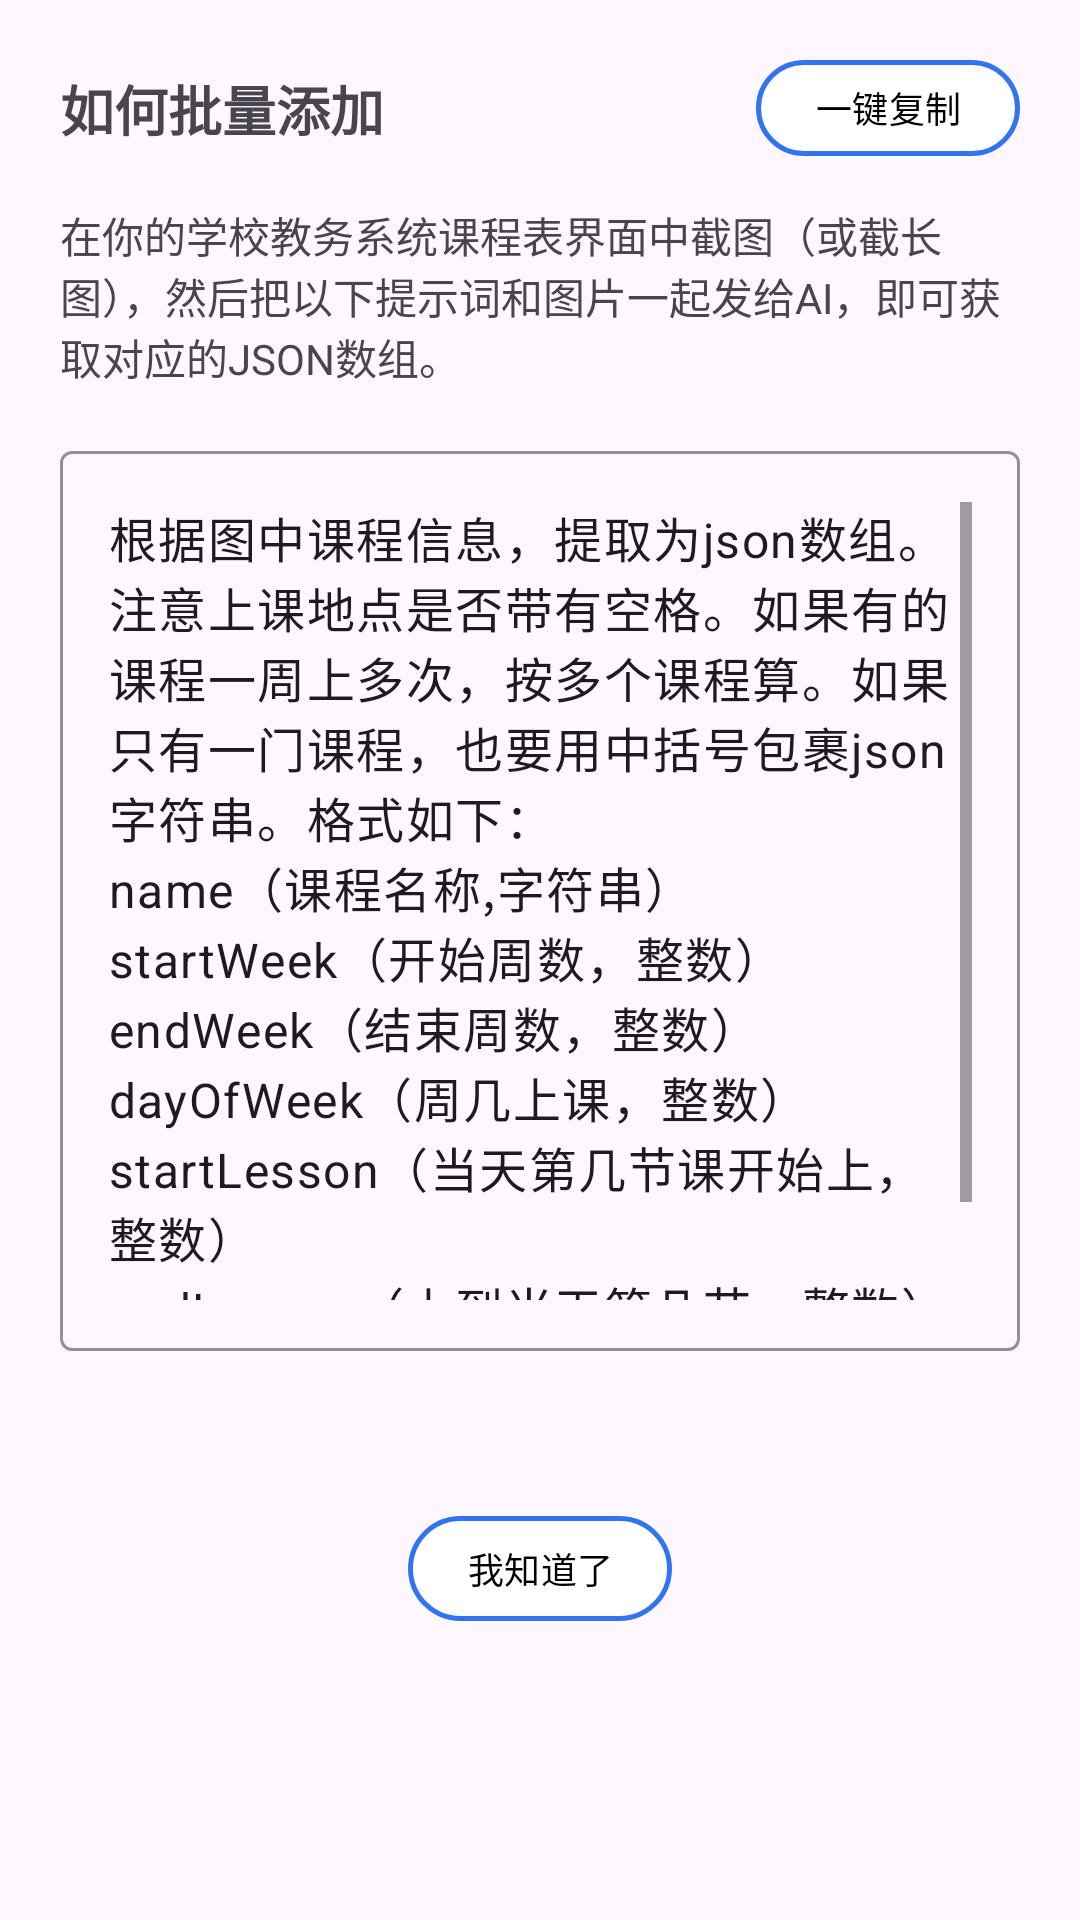

Reconstruct the res/layout file that produces this screen, plus the resources it refers to.
<!-- AndroidManifest.xml: application theme Theme.ClassSchedule -->
<!-- res/layout/dialog_how_to_batch_add_course.xml -->
<?xml version="1.0" encoding="utf-8"?>
<LinearLayout xmlns:android="http://schemas.android.com/apk/res/android"
              xmlns:app="http://schemas.android.com/apk/res-auto"
              android:layout_width="match_parent" android:layout_height="match_parent"
              android:orientation="vertical"
              android:padding="20dp"
              android:layout_marginBottom="16dp">
    <androidx.constraintlayout.widget.ConstraintLayout
            android:layout_width="match_parent"
            android:layout_height="wrap_content"
            android:layout_marginBottom="16dp">
        
        <TextView
                android:id="@+id/tv_add_course_dialog_title"
                android:layout_width="wrap_content"
                android:layout_height="wrap_content"
                android:text="@string/how_to_batch_add_course"
                android:textSize="18sp"
                android:textStyle="bold"
                app:layout_constraintStart_toStartOf="parent"
                app:layout_constraintTop_toTopOf="parent"
                app:layout_constraintBottom_toBottomOf="parent"/>
        
        <com.google.android.material.button.MaterialButton
                android:id="@+id/btn_click_to_copy"
                style="@style/Widget.Material3.Button.OutlinedButton"
                android:layout_width="wrap_content"
                android:layout_height="wrap_content"
                android:text="@string/click_to_copy"
                android:textSize="12sp"
                android:textColor="@color/black"
                android:paddingHorizontal="10dp"
                android:minHeight="32dp"
                android:insetTop="0dp"
                android:insetBottom="0dp"
                app:cornerRadius="20dp"
                app:strokeColor="@color/main_theme"
                app:strokeWidth="1.5dp"
                app:backgroundTint="@color/white"
                app:rippleColor="#20000000"
                app:layout_constraintEnd_toEndOf="parent"
                app:layout_constraintTop_toTopOf="@id/tv_add_course_dialog_title"
                app:layout_constraintBottom_toBottomOf="@id/tv_add_course_dialog_title"/>
    </androidx.constraintlayout.widget.ConstraintLayout>
    <TextView android:layout_width="match_parent" android:layout_height="wrap_content"
              android:text="@string/introduction_to_how_to_batch_add_course"/>
    <LinearLayout android:layout_width="match_parent" android:layout_height="wrap_content"
                  android:orientation="vertical"
                  android:gravity="center">
        
        <com.google.android.material.textfield.TextInputLayout
                android:id="@+id/til_batch_input"
                style="@style/Widget.Material3.TextInputLayout.OutlinedBox"
                android:layout_width="match_parent"
                android:layout_height="wrap_content"
                android:layout_marginTop="16dp"
                android:hint=""
                app:boxStrokeColor="@color/main_theme"
                app:hintTextColor="@color/light_gray">
            <com.google.android.material.textfield.TextInputEditText
                    android:id="@+id/et_batch_input"
                    android:layout_width="match_parent"
                    android:layout_height="300dp"
                    android:gravity="top"
                    android:text="@string/prompt"
                    android:inputType="none"
                    android:editable="false"
                    android:textIsSelectable="true"
                    android:focusable="true"
                    android:focusableInTouchMode="true"
                    android:scrollbars="vertical"/>
        </com.google.android.material.textfield.TextInputLayout>
        <TextView android:layout_width="match_parent" android:layout_height="50dp"/>
        <com.google.android.material.button.MaterialButton
                android:id="@+id/btn_i_got_it"
                style="@style/Widget.Material3.Button.OutlinedButton"
                android:layout_width="wrap_content"
                android:layout_height="wrap_content"
                android:text="@string/i_got_it"
                android:textSize="12sp"
                android:textColor="@color/black"
                android:paddingHorizontal="10dp"
                android:minHeight="40dp"
                android:insetTop="5dp"
                android:insetBottom="0dp"
                app:cornerRadius="20dp"
                app:strokeColor="@color/main_theme"
                app:strokeWidth="1.5dp"
                app:backgroundTint="@color/white"
                app:iconTint="@color/main_theme"
                app:rippleColor="#20000000"
                app:layout_constraintTop_toTopOf="@id/tv_dialog_title"
                app:layout_constraintBottom_toBottomOf="@id/tv_dialog_title"
                app:layout_constraintEnd_toEndOf="parent"/>
    </LinearLayout>
</LinearLayout>
<!-- resources referenced by this layout -->
<resources>
  <color name="black">#FF000000</color>
  <color name="light_gray">#B0B0B0</color>
  <color name="main_theme">#3174F1</color>
  <color name="white">#FFFFFFFF</color>
  <string name="click_to_copy">一键复制</string>
  <string name="how_to_batch_add_course">如何批量添加</string>
  <string name="i_got_it">我知道了</string>
  <string name="introduction_to_how_to_batch_add_course">
          在你的学校教务系统课程表界面中截图（或截长图），然后把以下提示词和图片一起发给AI，即可获取对应的JSON数组。
      </string>
  <string name="prompt">
          根据图中课程信息，提取为json数组。注意上课地点是否带有空格。如果有的课程一周上多次，按多个课程算。如果只有一门课程，也要用中括号包裹json字符串。格式如下：\nname（课程名称,字符串）\nstartWeek（开始周数，整数）\nendWeek（结束周数，整数）\ndayOfWeek（周几上课，整数）\nstartLesson（当天第几节课开始上，整数）\nendLesson（上到当天第几节，整数）\nlocation（上课地点，字符串）
      </string>
  <style name="Theme.ClassSchedule" parent="Theme.Material3.DayNight.NoActionBar">
          
          <item name="colorPrimary">@color/purple_500</item>
          <item name="colorPrimaryVariant">@color/purple_700</item>
          <item name="colorOnPrimary">@color/white</item>
          
          <item name="colorSecondary">@color/teal_200</item>
          <item name="colorSecondaryVariant">@color/teal_700</item>
          <item name="colorOnSecondary">@color/black</item>
          
          <item name="android:statusBarColor">?attr/colorPrimaryVariant</item>
          
      </style>
  <color name="purple_500">#FF6200EE</color>
  <color name="purple_700">#FF3700B3</color>
  <color name="teal_200">#FF03DAC5</color>
  <color name="teal_700">#FF018786</color>
</resources>
